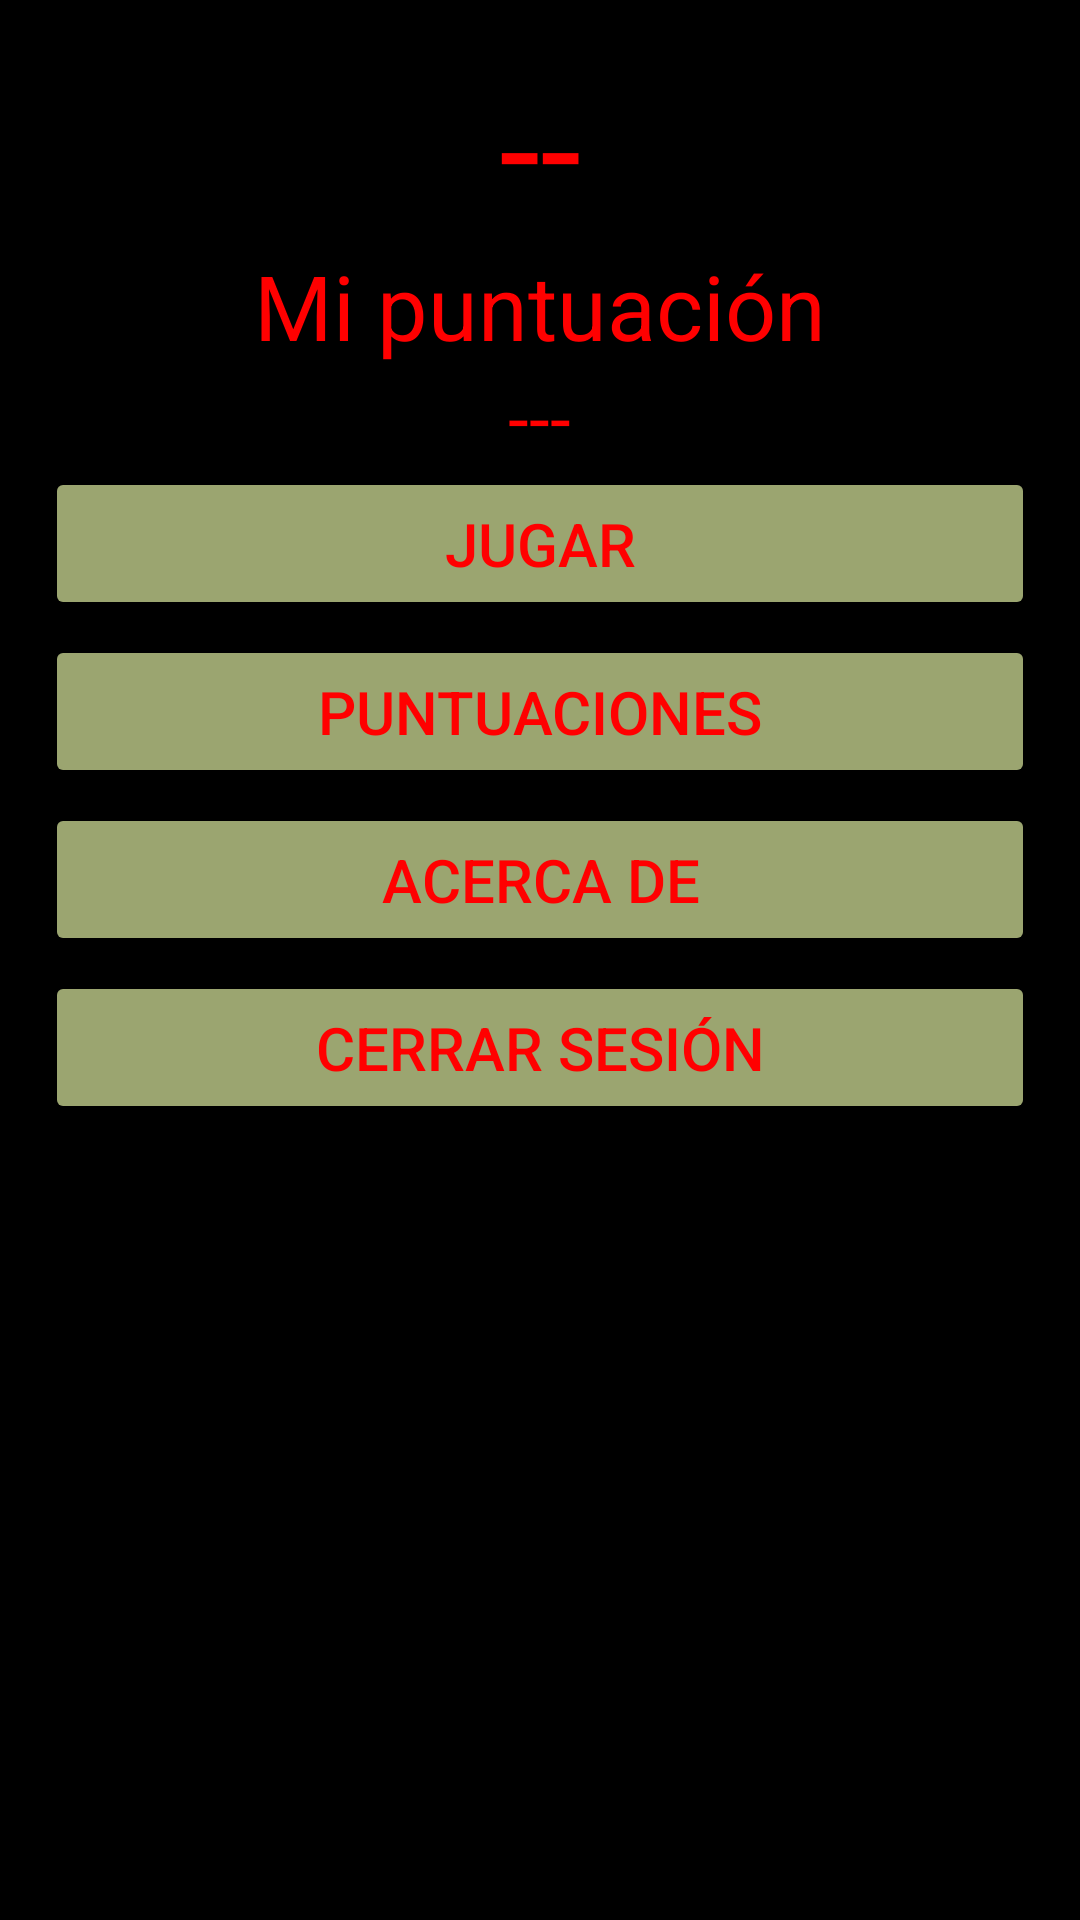

Reconstruct the res/layout file that produces this screen, plus the resources it refers to.
<!-- AndroidManifest.xml: application theme Theme.TouchKillZombie -->
<!-- res/layout/activity_menu.xml -->
<?xml version="1.0" encoding="utf-8"?>
<ScrollView
    xmlns:android="http://schemas.android.com/apk/res/android"
    xmlns:app="http://schemas.android.com/apk/res-auto"
    xmlns:tools="http://schemas.android.com/tools"
    android:layout_width="match_parent"
    android:layout_height="match_parent"
    tools:context=".MenuActivity"
    android:background="@color/black">
    <androidx.appcompat.widget.LinearLayoutCompat
        android:layout_width="match_parent"
        android:layout_height="match_parent"
        android:orientation="vertical"
        android:gravity="center"
        android:padding="15dp">
        <com.google.android.material.bottomnavigation.BottomNavigationView
            android:layout_width="wrap_content"
            android:layout_height="wrap_content"></com.google.android.material.bottomnavigation.BottomNavigationView>
        <TextView
            android:layout_width="wrap_content"
            android:layout_height="wrap_content"
            android:text="@string/nameUser"
            android:id="@+id/nameUser"
            android:textSize="50sp"
            android:textColor="@color/red"
            android:gravity="center"></TextView>
        <ImageView
            android:id="@+id/imgpf"
            android:layout_width="250dp"
            android:layout_height="250dp"
            app:srcCompat="@drawable/imgpf"
            android:contentDescription="@string/img_desccription"
            android:visibility="gone"/>
        <de.hdodenhof.circleimageview.CircleImageView
            android:src="@drawable/soldado"
            android:id="@+id/imgProfile"
            android:layout_marginTop="10dp"
            android:layout_marginBottom="10dp"
            android:layout_width="150dp"
            android:layout_height="150dp"
            android:visibility="gone"/>
        <TextView
            android:layout_width="wrap_content"
            android:layout_height="wrap_content"
            android:text="@string/point_record"
            android:textColor="@color/red"
            android:textSize="30sp"
            android:id="@+id/recordText"></TextView>
        <TextView
            android:layout_width="wrap_content"
            android:layout_height="wrap_content"
            android:text="@string/zombies"
            android:id="@+id/recorUser"
            android:textColor="@color/red"
            android:textSize="25sp"></TextView>
        <Button
            android:layout_width="match_parent"
            android:layout_height="wrap_content"
            android:enabled="false"
            android:text="@string/btnPlay"
            android:textSize="20sp"
            android:id="@+id/btnPlay"
            android:backgroundTint="@color/zombie"
            app:cornerRadius="30dp"
            android:padding="12dp"
            android:textColor="@color/red"
            tools:targetApi="lollipop"></Button>
        <Button
            android:layout_width="match_parent"
            android:layout_height="wrap_content"
            android:layout_marginTop="5dp"
            android:text="@string/btn_recordall"
            android:textSize="20sp"
            android:id="@+id/btnRecordall"
            android:backgroundTint="@color/zombie"
            app:cornerRadius="30dp"
            android:padding="12dp"
            android:textColor="@color/red"
            tools:targetApi="lollipop"></Button>
        <Button
            android:layout_width="match_parent"
            android:layout_height="wrap_content"
            android:layout_marginTop="5dp"
            android:text="@string/btn_info"
            android:textSize="20sp"
            android:id="@+id/btnInfo"
            android:backgroundTint="@color/zombie"
            app:cornerRadius="30dp"
            android:padding="12dp"
            android:textColor="@color/red"
            tools:targetApi="lollipop"></Button>
        <Button
            android:layout_width="match_parent"
            android:layout_height="wrap_content"
            android:layout_marginTop="5dp"
            android:text="@string/btn_singout"
            android:textSize="20sp"
            android:id="@+id/btnSingOut"
            android:backgroundTint="@color/zombie"
            app:cornerRadius="30dp"
            android:padding="12dp"
            android:textColor="@color/red"
            tools:targetApi="lollipop"></Button>
    </androidx.appcompat.widget.LinearLayoutCompat>
</ScrollView>
<!-- resources referenced by this layout -->
<resources>
  <color name="black">#FF000000</color>
  <color name="red">#FF0000</color>
  <color name="zombie">#9BA570</color>
  <!-- drawable imgpf: png bitmap (drawable, 350867 bytes) -->
  <string name="btnPlay">Jugar</string>
  <string name="btn_info">Acerca de</string>
  <string name="btn_recordall">Puntuaciones</string>
  <string name="btn_singout">Cerrar sesión</string>
  <string name="img_desccription">Imágen con el título descriptivo del juego.</string>
  <string name="nameUser">--</string>
  <string name="point_record">Mi puntuación</string>
  <string name="zombies">---</string>
  <style name="Theme.TouchKillZombie" parent="Theme.MaterialComponents.DayNight.DarkActionBar">
          
          <item name="colorPrimary">@color/black</item>
          <item name="colorPrimaryVariant">@color/black</item>
          <item name="colorOnPrimary">@color/red</item>
          
          <item name="colorSecondary">@color/teal_200</item>
          <item name="colorSecondaryVariant">@color/teal_700</item>
          <item name="colorOnSecondary">@color/black</item>
          
          <item name="android:statusBarColor" tools:targetApi="l">?attr/colorPrimaryVariant</item>
          
  
      </style>
  <color name="teal_200">#FF03DAC5</color>
  <color name="teal_700">#FF018786</color>
</resources>
